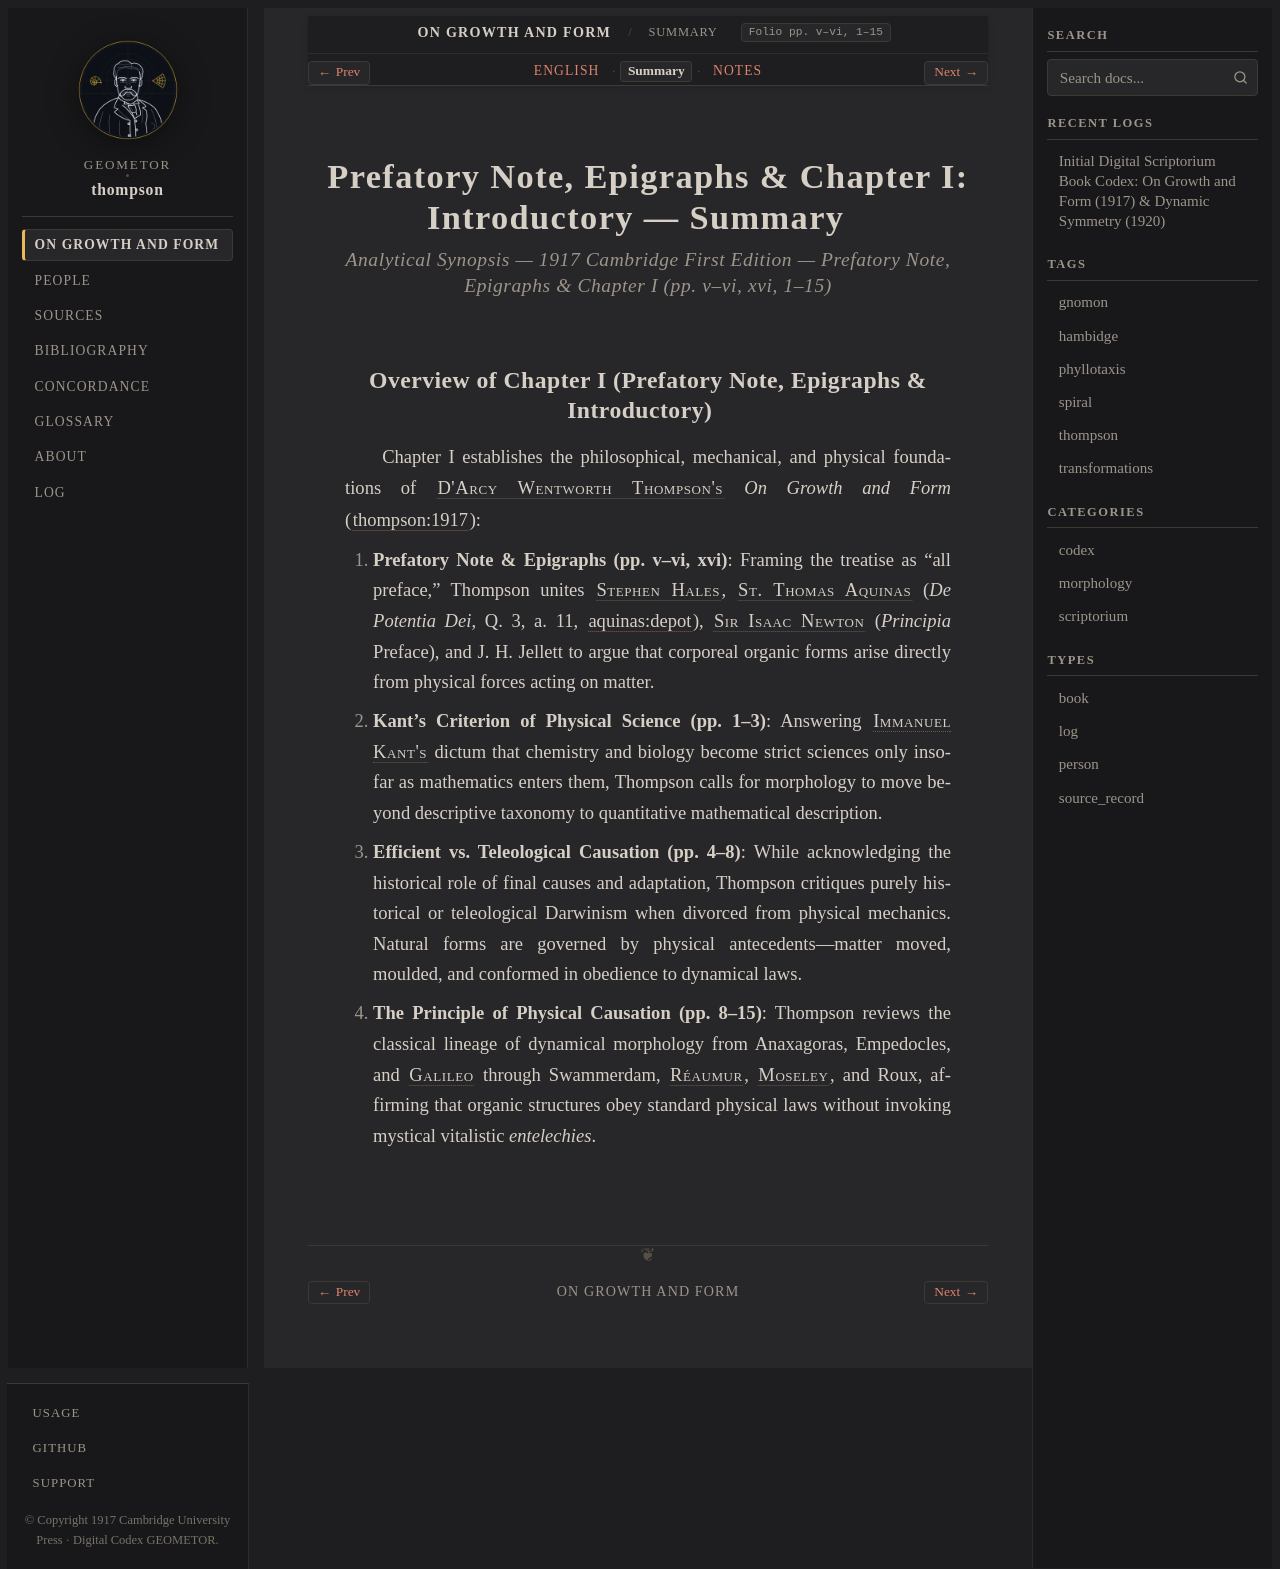

repository: geometor/thompson · page: growth_and_form/ch_01/summary.html · generator: sphinx

:layout: book
:canonical_id: Ch. I (Summary)
:breadcrumb_title: Summary
:order: 1
:tracks: English: index | Summary: summary | Notes: notes

.. _growth-and-form-ch_01-summary:
.. _growth-and-form-unit-1-magnitude-summary:

Prefatory Note, Epigraphs & Chapter I: Introductory — Summary
=============================================================

.. rubric:: Analytical Synopsis — 1917 Cambridge First Edition — Prefatory Note, Epigraphs & Chapter I (pp. v–vi, xvi, 1–15)

Overview of Chapter I (Prefatory Note, Epigraphs & Introductory)
----------------------------------------------------------------

Chapter I establishes the philosophical, mechanical, and physical foundations of :person:`D'Arcy Wentworth Thompson's <thompson>` *On Growth and Form* (:cite:`thompson:1917`):

1. **Prefatory Note & Epigraphs (pp. v–vi, xvi)**: Framing the treatise as "all preface," Thompson unites :person:`Stephen Hales <hales>`, :person:`St. Thomas Aquinas <aquinas>` (*De Potentia Dei*, Q. 3, a. 11, :cite:`aquinas:depot`), :person:`Sir Isaac Newton <newton>` (*Principia* Preface), and J. H. Jellett to argue that corporeal organic forms arise directly from physical forces acting on matter.
2. **Kant's Criterion of Physical Science (pp. 1–3)**: Answering :person:`Immanuel Kant's <kant>` dictum that chemistry and biology become strict sciences only insofar as mathematics enters them, Thompson calls for morphology to move beyond descriptive taxonomy to quantitative mathematical description.
3. **Efficient vs. Teleological Causation (pp. 4–8)**: While acknowledging the historical role of final causes and adaptation, Thompson critiques purely historical or teleological Darwinism when divorced from physical mechanics. Natural forms are governed by physical antecedents—matter moved, moulded, and conformed in obedience to dynamical laws.
4. **The Principle of Physical Causation (pp. 8–15)**: Thompson reviews the classical lineage of dynamical morphology from Anaxagoras, Empedocles, and :person:`Galileo <galileo>` through Swammerdam, :person:`Réaumur <reaumur>`, :person:`Moseley <moseley>`, and Roux, affirming that organic structures obey standard physical laws without invoking mystical vitalistic *entelechies*.
